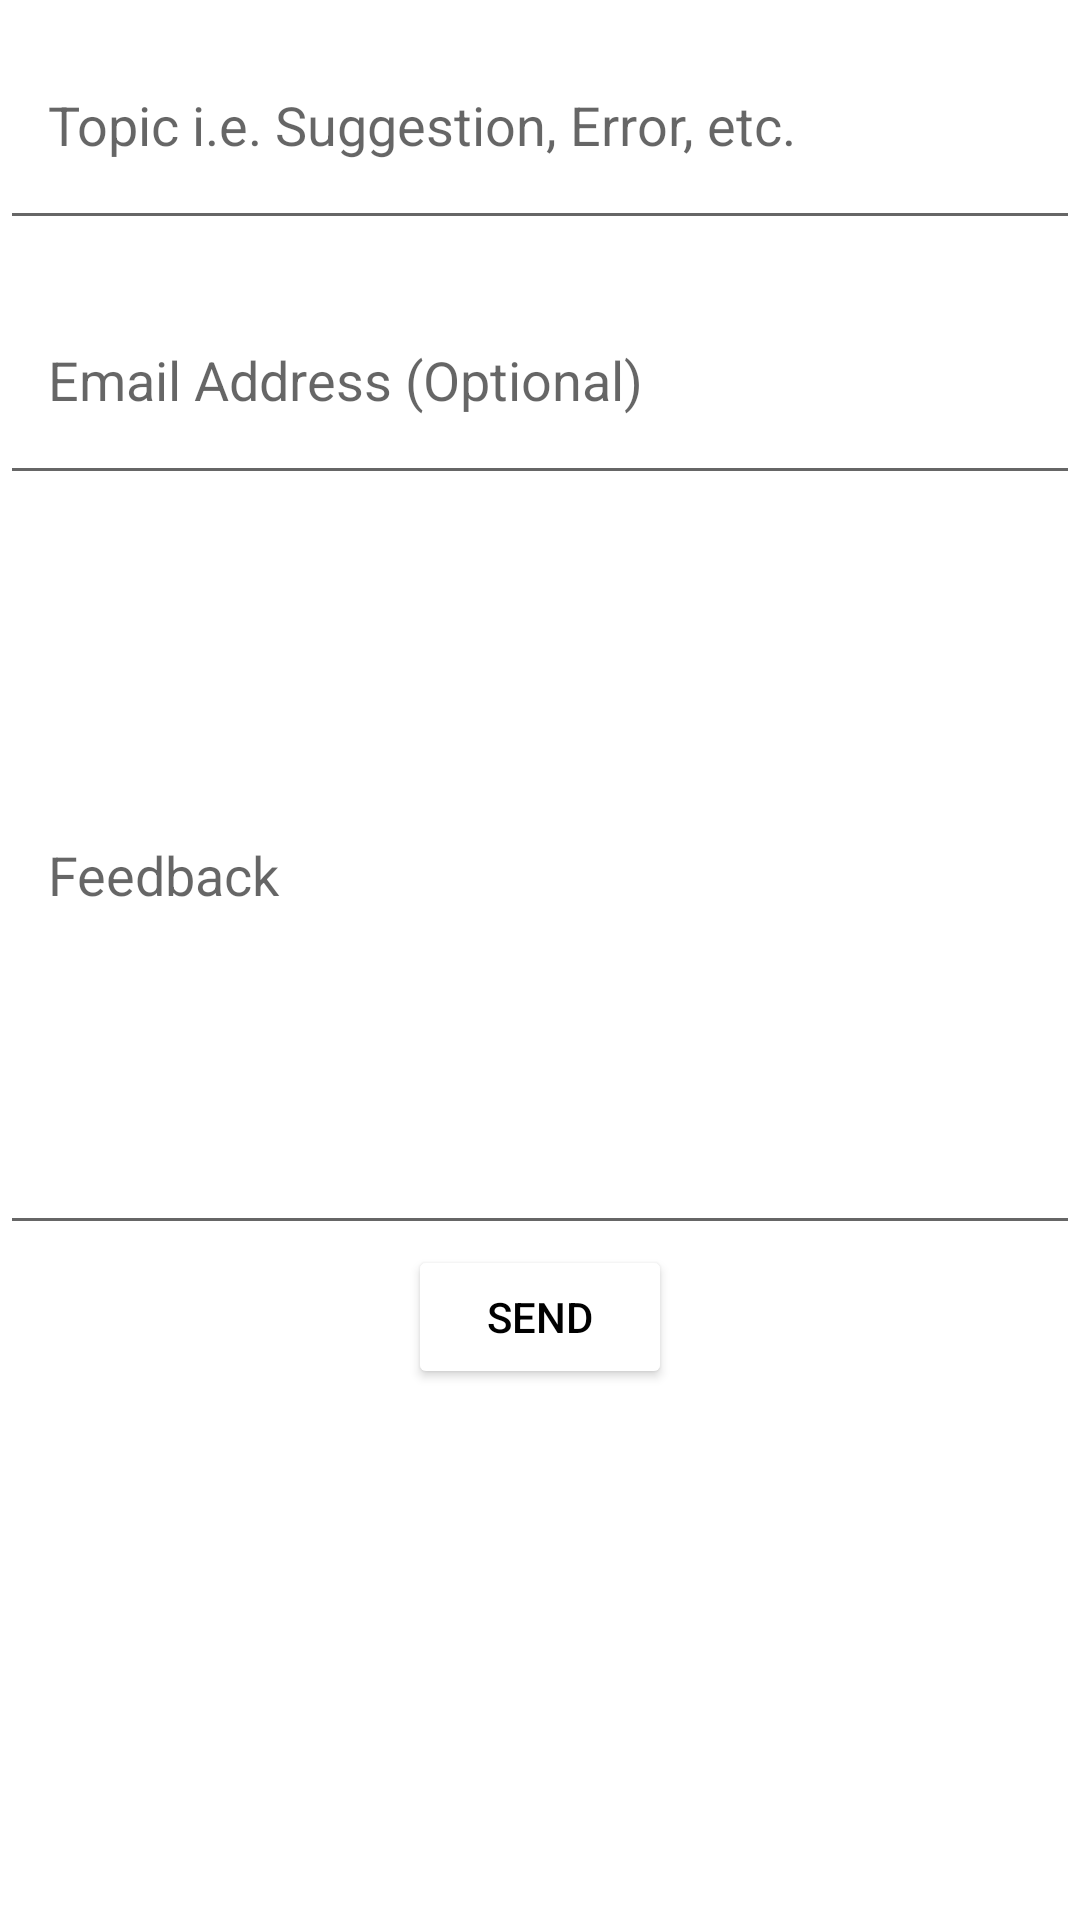

Here is an Android app screen rendered from its layout file. Give the layout XML and the strings, colors and styles it references.
<!-- AndroidManifest.xml: application theme splash_screen -->
<!-- res/layout/activity_feedback.xml -->
<?xml version="1.0" encoding="utf-8"?>
<LinearLayout xmlns:android="http://schemas.android.com/apk/res/android"
    xmlns:tools="http://schemas.android.com/tools"
    android:layout_width="match_parent"
    android:layout_height="match_parent"
    tools:context=".FeedbackActivity"
    android:orientation="vertical"
    android:layout_margin="16dp">

    <com.google.android.material.textfield.TextInputEditText
        android:id="@+id/topicFA"
        android:layout_width="match_parent"
        android:layout_height="80dp"
        android:hint="@string/topic_feedback"
        android:gravity="center|start"
        android:inputType="textEmailSubject"
        android:paddingHorizontal="16dp"/>

    <com.google.android.material.textfield.TextInputEditText
        android:id="@+id/emailFA"
        android:layout_width="match_parent"
        android:layout_height="80dp"
        android:layout_marginTop="5dp"
        android:hint="@string/email_feedback"
        android:gravity="center|start"
        android:inputType="textEmailAddress"
        android:paddingHorizontal="16dp"/>

    <com.google.android.material.textfield.TextInputEditText
        android:id="@+id/feedbackMsgFA"
        android:layout_width="match_parent"
        android:layout_height="250dp"
        android:hint="@string/feedback"
        android:gravity="center|start"
        android:paddingHorizontal="16dp"/>
    <Button
        android:id="@+id/sendFA"
        android:layout_width="wrap_content"
        android:layout_height="wrap_content"
        android:backgroundTint="@color/white"
        android:text="@string/send"
        android:layout_gravity="center"
        android:textColor="@color/black"
        android:paddingHorizontal="16dp"/>

</LinearLayout>
<!-- resources referenced by this layout -->
<resources>
  <string name="email_feedback">Email Address (Optional)</string>
  <string name="feedback">Feedback</string>
  <string name="send">Send</string>
  <string name="topic_feedback">Topic i.e. Suggestion, Error, etc.</string>
  <style name="splash_screen" parent="Theme.MaterialComponents.Light.NoActionBar">
          <item name="android:windowBackground">@drawable/splash_screen</item>
          <item name="android:forceDarkAllowed" tools:targetApi="q">false</item>
      </style>
  
      // Attribute creatd to prevent repetition
  <!-- drawable splash_screen (drawable) -->
  <?xml version="1.0" encoding="utf-8"?>
  <layer-list xmlns:android="http://schemas.android.com/apk/res/android">
  
      <item android:drawable="@color/white"></item>
      <item android:drawable="@drawable/music"  />
  </layer-list>
  <!-- not gathered from this repository: default colours our renderer supplied (Android Studio template values) -->
  <color name="black">#FF000000</color>
  <color name="white">#FFFFFFFF</color>
</resources>
